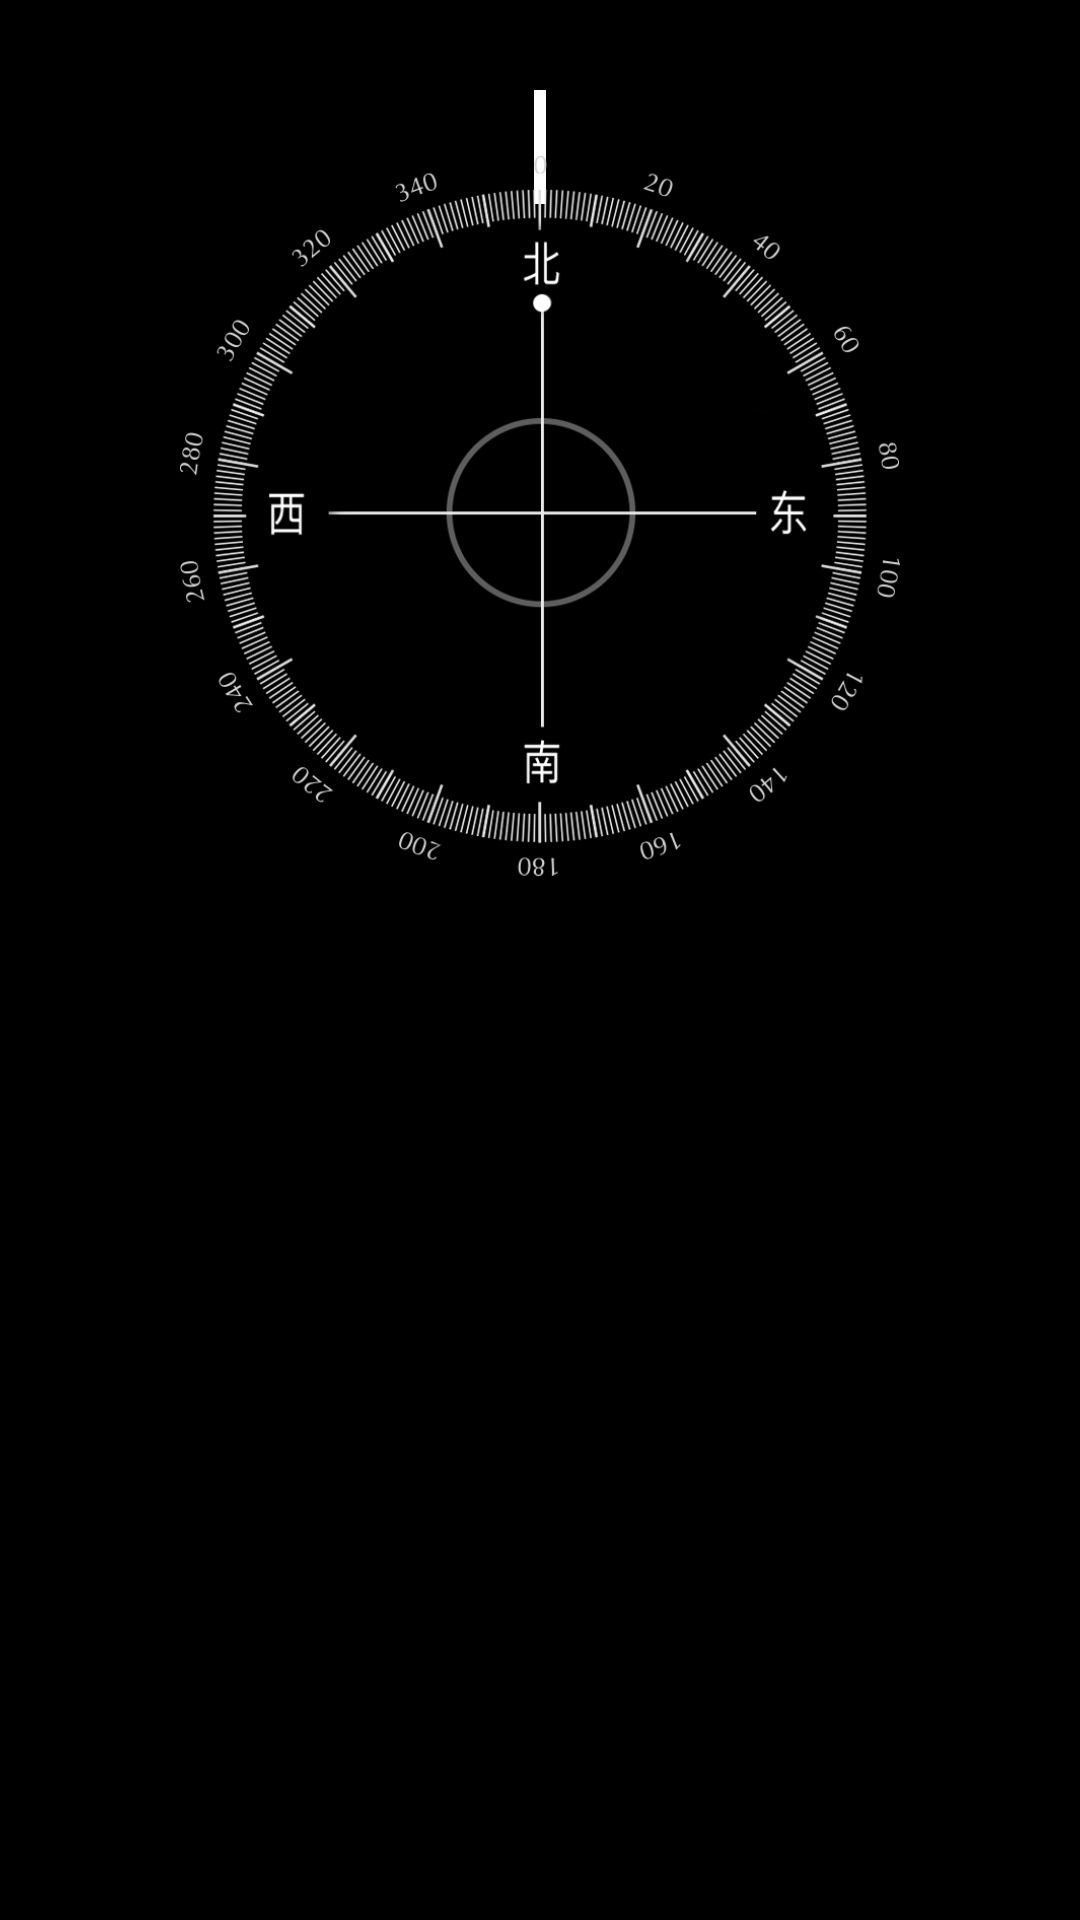

Write the Android layout XML for this screen, with the resource values it uses.
<!-- AndroidManifest.xml: activity theme Theme.AppCompat.DayNight.NoActionBar -->
<!-- res/layout/activity_main.xml -->
<?xml version="1.0" encoding="utf-8"?>
<RelativeLayout xmlns:android="http://schemas.android.com/apk/res/android"
    xmlns:tools="http://schemas.android.com/tools"
    android:layout_width="match_parent"
    android:layout_height="match_parent"
    android:background="#000000"
    tools:context="com.zin.compass.MainActivity">


    <RelativeLayout
        android:id="@+id/rl_compass"
        android:layout_width="match_parent"
        android:layout_height="wrap_content"
        android:layout_centerHorizontal="true">

        <View
            android:id="@+id/line"
            android:layout_width="4dip"
            android:layout_height="38dip"
            android:layout_centerHorizontal="true"
            android:layout_marginTop="30dip"
            android:background="#FFFFFF" />

        <ImageView
            android:id="@+id/imageView"
            android:layout_width="240dip"
            android:layout_height="240dip"
            android:layout_centerHorizontal="true"
            android:layout_marginTop="52dip"
            android:src="@mipmap/znz" />

    </RelativeLayout>

    <LinearLayout
        android:layout_width="match_parent"
        android:layout_height="match_parent"
        android:layout_below="@+id/rl_compass"
        android:orientation="vertical"
        android:paddingBottom="20dp"
        android:paddingLeft="40dp"
        android:paddingRight="40dp"
        android:paddingTop="20dp">

        <LinearLayout
            android:layout_width="match_parent"
            android:layout_height="wrap_content"
            android:orientation="horizontal">

            <TextView
                android:id="@+id/textView"
                android:layout_width="170dip"
                android:layout_height="wrap_content"
                android:maxLength="4"
                android:gravity="right"
                android:textColor="#FFFFFF"
                android:textSize="80sp"
                tools:text="117°" />

            <LinearLayout
                android:layout_width="wrap_content"
                android:layout_height="wrap_content"
                android:layout_marginLeft="16dp"
                android:orientation="vertical"
                android:paddingTop="15dip">

                <TextView
                    android:id="@+id/orientationTextView"
                    android:layout_width="wrap_content"
                    android:layout_height="wrap_content"
                    android:textColor="#FFFFFF"
                    android:textSize="30sp"
                    tools:text="南" />

                <TextView
                    android:id="@+id/countryName"
                    android:layout_width="wrap_content"
                    android:layout_height="wrap_content"
                    android:textColor="#FFFFFF"
                    android:textSize="30sp"
                    tools:text="中国" />
            </LinearLayout>
        </LinearLayout>

        <TextView
            android:paddingLeft="10dp"
            android:id="@+id/cityTextView"
            android:layout_width="wrap_content"
            android:layout_height="wrap_content"
            android:textColor="#FFFFFF"
            android:textSize="30sp"
            tools:text="北京" />

        <TextView
            android:id="@+id/locationTextView"
            android:layout_width="match_parent"
            android:layout_height="match_parent"
            android:gravity="bottom|center"
            android:textColor="#FFFFFF"
            android:textSize="16sp"
            tools:text="北纬 x 东经 x \n 海拔 x 米" />
    </LinearLayout>
</RelativeLayout>
<!-- resources referenced by this layout -->
<resources>
  <!-- mipmap znz: png bitmap (mipmap-xhdpi, 144235 bytes) -->
</resources>
